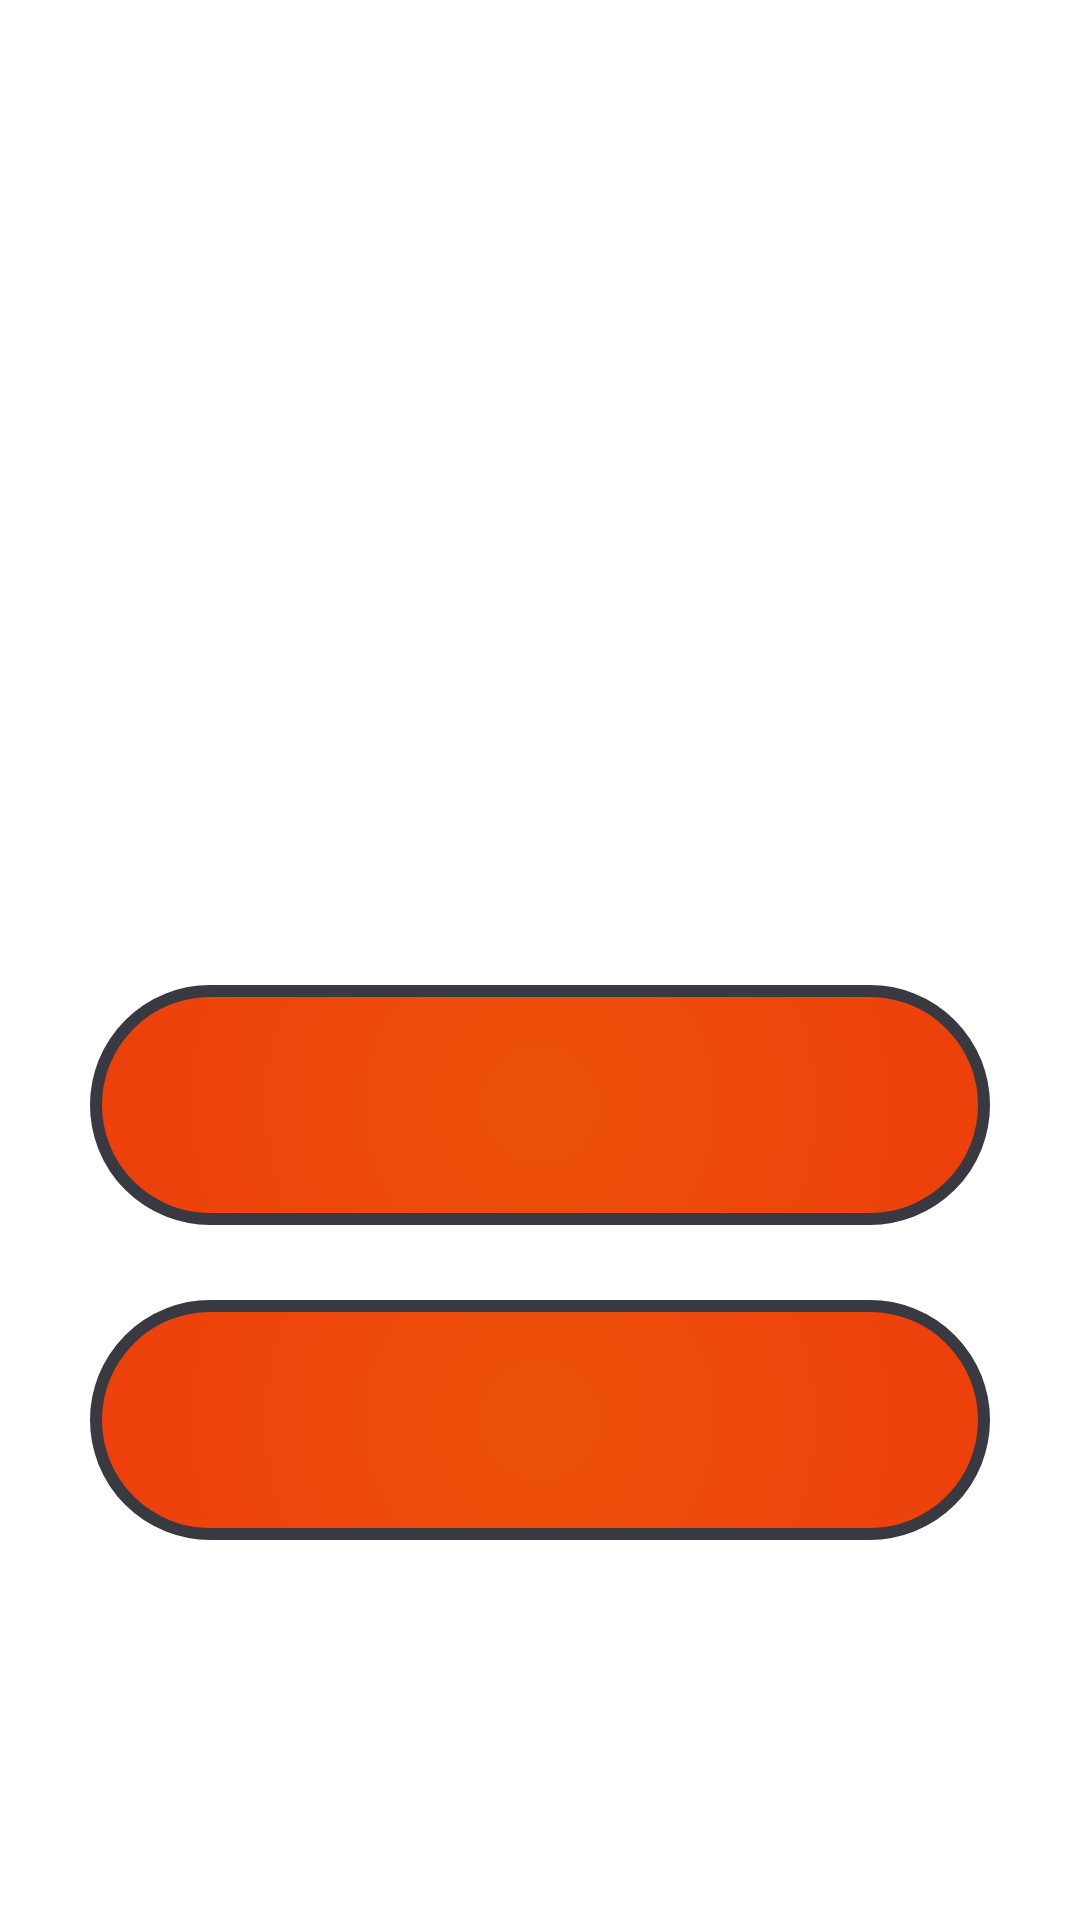

This screen was rendered from an Android layout file. Write that file and the resources it references.
<!-- AndroidManifest.xml: application theme Theme.MibetĐụngĐộĐầu -->
<!-- res/layout/fragment_first.xml -->
<?xml version="1.0" encoding="utf-8"?>
    <RelativeLayout
        xmlns:android="http://schemas.android.com/apk/res/android"
        android:layout_width="match_parent"
        android:layout_height="match_parent"
        xmlns:app="http://schemas.android.com/apk/res-auto">

        <RelativeLayout
            android:layout_width="match_parent"
            android:layout_height="match_parent"
            android:orientation="vertical">

            <FrameLayout
                android:id="@+id/navFl"
                android:layout_width="match_parent"
                android:layout_height="235dp"
                android:layout_above="@id/scrollView2"
            />

            <ImageView
                android:id="@+id/logo"
                android:layout_width="match_parent"
                android:layout_height="180dp"
                android:layout_marginTop="100dp"
                android:src="@drawable/title"
                android:scaleType="fitXY"
            />

            <androidx.core.widget.NestedScrollView
                android:id="@+id/scrollView2"
                android:layout_width="match_parent"
                android:layout_height="match_parent"
                android:layout_below="@id/logo"
                android:layout_alignParentBottom="true"
                android:layout_marginTop="-2dp"
                android:layout_marginBottom="2dp">

                <LinearLayout
                    android:layout_width="match_parent"
                    android:layout_height="match_parent"
                    android:layout_gravity="center_horizontal"
                    android:orientation="vertical"
                    android:layout_marginTop="35dp"
                    android:weightSum="@integer/material_motion_duration_long_1">

                    <RelativeLayout
                        android:id="@+id/btn1"
                        android:layout_width="300dp"
                        android:layout_height="80dp"
                        android:layout_gravity="center_horizontal"
                        android:layout_marginStart="25dp"
                        android:layout_marginTop="15dp"
                        android:layout_marginEnd="25dp"
                        android:layout_marginBottom="10dp"
                        android:background="@drawable/button_selector"
                        android:elevation="5dp">

                        <LinearLayout
                            android:layout_width="match_parent"
                            android:layout_height="150dp"
                            android:gravity="center"
                            android:orientation="vertical">

                            <TextView
                                android:id="@+id/b1"
                                android:layout_width="wrap_content"
                                android:layout_height="wrap_content"
                                android:gravity="end"
                                android:shadowColor="#121212"
                                android:shadowDx="5"
                                android:shadowDy="5"
                                android:shadowRadius="10"
                                android:textAllCaps="false"
                                android:textColor="#FFFFFF"
                                android:textSize="20sp"

                                android:textStyle="bold"
                            />

                            <TextView
                                android:id="@+id/subText1"
                                android:layout_width="wrap_content"
                                android:layout_height="wrap_content"
                                android:gravity="center"
                                android:visibility="gone"
                                android:shadowColor="#121212"
                                android:shadowDx="5"
                                android:shadowDy="5"
                                android:shadowRadius="10"
                                android:layout_marginTop="5dp"
                                android:ellipsize="marquee"
                                android:marqueeRepeatLimit="marquee_forever"
                                android:textSize="15sp"
                                android:textStyle="bold"
                                android:textColor="#FFFFFF"
                                android:text="@string/subB1"
                            />
                        </LinearLayout>
                    </RelativeLayout>

                    <RelativeLayout
                        android:id="@+id/btn2"
                        android:layout_width="300dp"
                        android:layout_height="80dp"
                        android:layout_gravity="center_horizontal"
                        android:layout_marginStart="25dp"
                        android:layout_marginTop="15dp"
                        android:layout_marginEnd="25dp"
                        android:layout_marginBottom="10dp"
                        android:background="@drawable/button_selector"
                        android:elevation="5dp">

                        <LinearLayout
                            android:layout_width="match_parent"
                            android:layout_height="150dp"
                            android:gravity="center"
                            android:orientation="vertical">

                            <TextView
                                android:id="@+id/b2"
                                android:layout_width="wrap_content"
                                android:layout_height="wrap_content"
                                android:layout_gravity="center"
                                android:shadowColor="#121212"
                                android:shadowDx="5"
                                android:shadowDy="5"
                                android:shadowRadius="15"
                                android:textAllCaps="false"
                                android:textColor="#ffffff"
                                android:textSize="20sp"

                                android:textStyle="bold" />

                            
                        </LinearLayout>
                    </RelativeLayout>

                    <RelativeLayout
                        android:id="@+id/btn3"
                        android:layout_width="300dp"
                        android:layout_height="80dp"
                        android:layout_gravity="center_horizontal"
                        android:layout_marginStart="25dp"
                        android:layout_marginTop="15dp"
                        android:layout_marginEnd="25dp"
                        android:layout_marginBottom="50dp"
                        android:visibility="gone"
                        android:background="@drawable/button_selector"
                        android:elevation="5dp">

                        <LinearLayout
                            android:layout_width="match_parent"
                            android:layout_height="150dp"
                            android:gravity="center"
                            android:orientation="horizontal">

                            <TextView
                                android:layout_width="wrap_content"
                                android:layout_height="wrap_content"
                                android:shadowColor="#121212"
                                android:shadowDx="5"
                                android:shadowDy="5"
                                android:shadowRadius="15"
                                android:text="@string/b3"
                                android:textAllCaps="false"
                                android:textColor="#ffffff"
                                android:textSize="20sp"
                                android:textStyle="bold"
                            />
                        </LinearLayout>
                    </RelativeLayout>
                </LinearLayout>
            </androidx.core.widget.NestedScrollView>
        </RelativeLayout>
    </RelativeLayout>
<!-- resources referenced by this layout -->
<resources>
  <!-- drawable button_selector (drawable-v24) -->
  <?xml version="1.0" encoding="utf-8"?>
  <selector xmlns:android="http://schemas.android.com/apk/res/android">
      <item android:state_pressed="false">
          <layer-list>
              <item>
                  <shape>
                      
                      <corners android:radius="19dp" />
                  </shape>
              </item>
  
              <item >
                  <shape android:shape="rectangle">
                      <stroke android:color="#393942" android:width="4dp" />
                      <padding android:bottom="5dp" />
                      <gradient android:type="radial" android:gradientRadius="300dp" android:startColor="#EC5109" android:endColor="#EE2E0E" />
                      
                      <corners android:topLeftRadius="160dp"
                          android:topRightRadius="160dp"
                          android:bottomRightRadius="160dp"
                          android:bottomLeftRadius="160dp"/>
                      <padding android:bottom="10dp" android:left="10dp" android:right="5dp" android:top="10dp" />
                  </shape>
              </item>
          </layer-list>
      </item>
  </selector>
  <string name="b3">Phần trò chơi</string>
  <string name="subB1">(Đăng ký/Đăng nhập)</string>
  <style name="Theme.MibetĐụngĐộĐầu" parent="Theme.MaterialComponents.DayNight.NoActionBar">
          
          <item name="colorPrimary">@color/purple_500</item>
          <item name="colorPrimaryVariant">@color/purple_700</item>
          <item name="colorOnPrimary">@color/white</item>
          
          <item name="colorSecondary">@color/teal_200</item>
          <item name="colorSecondaryVariant">@color/teal_700</item>
          <item name="colorOnSecondary">@color/black</item>
          
          <item name="android:statusBarColor">?attr/colorPrimaryVariant</item>
          
      </style>
  <!-- not gathered from this repository: default colours our renderer supplied (Android Studio template values) -->
  <color name="purple_500">#FF6200EE</color>
  <color name="purple_700">#FF3700B3</color>
  <color name="teal_200">#FF03DAC5</color>
  <color name="teal_700">#FF018786</color>
  <color name="black">#FF000000</color>
  <color name="white">#FFFFFFFF</color>
</resources>
